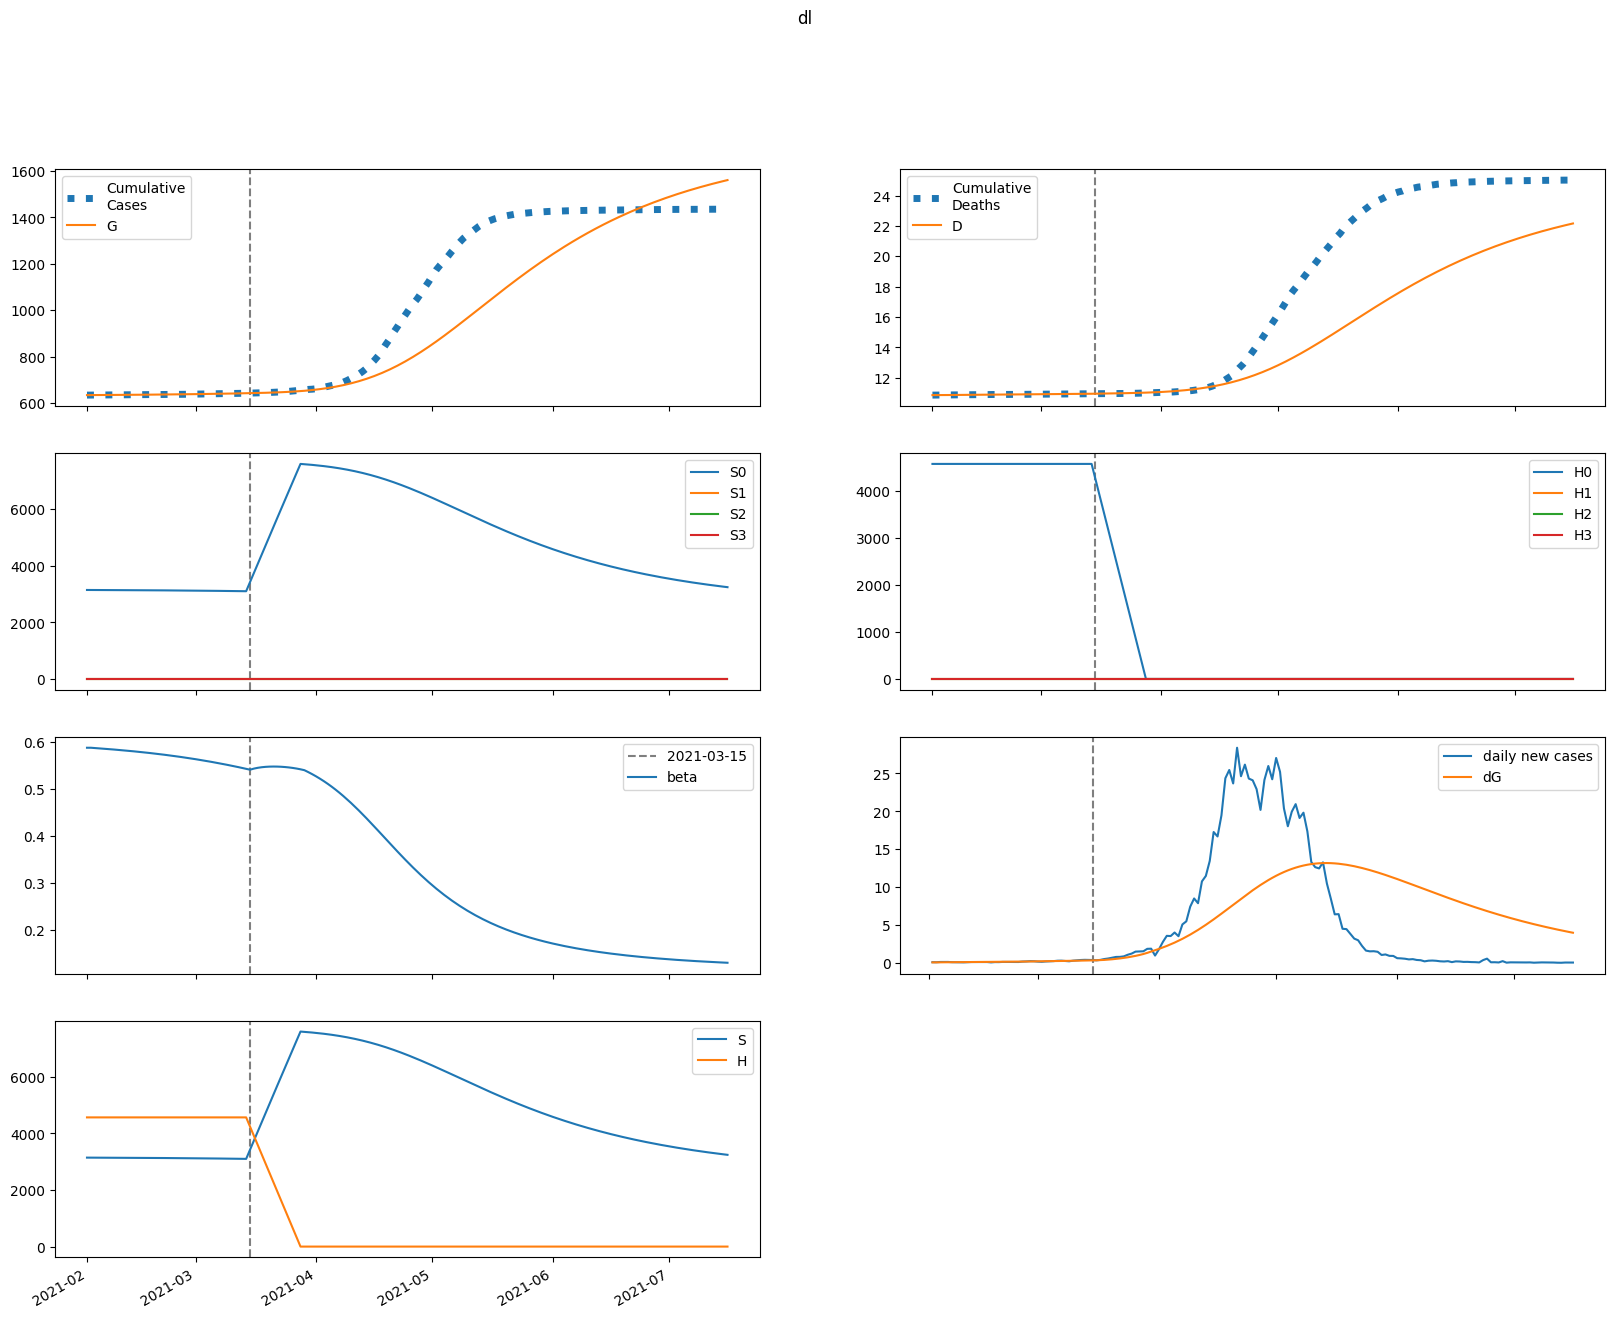

Data behind this chart, as committed beside it:
series, 2021-02-01, 2021-02-02, 2021-02-03, 2021-02-04, 2021-02-05, 2021-02-06, 2021-02-07, 2021-02-08, 2021-02-09, 2021-02-10, 2021-02-11, 2021-02-12, 2021-02-13, 2021-02-14, 2021-02-15, 2021-02-16, 2021-02-17, 2021-02-18, 2021-02-19, 2021-02-20, 2021-02-21, 2021-02-22, 2021-02-23
S, 3146209, 3145670, 3145126, 3144573, 3144005, 3143422, 3142821, 3142200, 3141558, 3140893, 3140205, 3139492, 3138754, 3137989, 3137198, 3136377, 3135528, 3134649, 3133738, 3132796, 3131821, 3130811, 3129767
E, 2213, 2309, 2391, 2467, 2541, 2616, 2694, 2776, 2863, 2955, 3052, 3155, 3262, 3374, 3491, 3613, 3740, 3871, 4007, 4148, 4294, 4444, 4600
I, 1034, 890.4, 784.1, 705.5, 648.1, 607, 578.5, 559.8, 548.9, 544.2, 544.4, 548.7, 556.3, 566.7, 579.5, 594.3, 610.8, 628.9, 648.4, 669.2, 691.2, 714.4, 738.5
A, 3859, 4053, 4256, 4463, 4673, 4887, 5104, 5325, 5550, 5779, 6014, 6255, 6503, 6757, 7019, 7289, 7567, 7855, 8151, 8457, 8773, 9100, 9437
IH, 0.0, 68.58, 92.01, 96.19, 92.99, 87.65, 82.36, 77.93, 74.56, 72.22, 70.78, 70.1, 70.06, 70.55, 71.47, 72.76, 74.36, 76.23, 78.33, 80.63, 83.11, 85.77, 88.57
IN, 168.2, 319.4, 431.9, 515.8, 578.3, 625.2, 660.7, 687.9, 709.4, 726.9, 741.8, 755.3, 768.1, 780.9, 794, 807.9, 822.8, 838.9, 856.3, 875.1, 895.4, 917.2, 940.6
D, 10853, 10853, 10855, 10857, 10859, 10861, 10863, 10865, 10867, 10868, 10870, 10871, 10873, 10875, 10876, 10878, 10879, 10881, 10883, 10885, 10886, 10888, 10890
R, 0.0, 171.4, 400, 659.7, 938.2, 1230, 1532, 1844, 2166, 2497, 2837, 3188, 3550, 3922, 4307, 4704, 5113, 5536, 5973, 6425, 6892, 7375, 7874
G, 635096, 635190, 635287, 635388, 635492, 635600, 635710, 635824, 635941, 636062, 636187, 636316, 636450, 636587, 636730, 636878, 637030, 637188, 637352, 637521, 637696, 637878, 638066
H, 4568930, 4568930, 4568930, 4568930, 4568930, 4568930, 4568930, 4568930, 4568930, 4568930, 4568930, 4568930, 4568930, 4568930, 4568930, 4568930, 4568930, 4568930, 4568930, 4568930, 4568930, 4568930, 4568930
S0, 3146209, 3145670, 3145126, 3144573, 3144005, 3143422, 3142821, 3142200, 3141558, 3140893, 3140205, 3139492, 3138754, 3137989, 3137198, 3136377, 3135528, 3134649, 3133738, 3132796, 3131821, 3130811, 3129767
E0, 2213, 2309, 2391, 2467, 2541, 2616, 2694, 2776, 2863, 2955, 3052, 3155, 3262, 3374, 3491, 3613, 3740, 3871, 4007, 4148, 4294, 4444, 4600
I0, 1034, 890.4, 784.1, 705.5, 648.1, 607, 578.5, 559.8, 548.9, 544.2, 544.4, 548.7, 556.3, 566.7, 579.5, 594.3, 610.8, 628.9, 648.4, 669.2, 691.2, 714.4, 738.5
A0, 3859, 4053, 4256, 4463, 4673, 4887, 5104, 5325, 5550, 5779, 6014, 6255, 6503, 6757, 7019, 7289, 7567, 7855, 8151, 8457, 8773, 9100, 9437
IH0, 0.0, 68.58, 92.01, 96.19, 92.99, 87.65, 82.36, 77.93, 74.56, 72.22, 70.78, 70.1, 70.06, 70.55, 71.47, 72.76, 74.36, 76.23, 78.33, 80.63, 83.11, 85.77, 88.57
IN0, 168.2, 319.4, 431.9, 515.8, 578.3, 625.2, 660.7, 687.9, 709.4, 726.9, 741.8, 755.3, 768.1, 780.9, 794, 807.9, 822.8, 838.9, 856.3, 875.1, 895.4, 917.2, 940.6
D0, 10853, 10853, 10855, 10857, 10859, 10861, 10863, 10865, 10867, 10868, 10870, 10871, 10873, 10875, 10876, 10878, 10879, 10881, 10883, 10885, 10886, 10888, 10890
R0, 0.0, 171.4, 400, 659.7, 938.2, 1230, 1532, 1844, 2166, 2497, 2837, 3188, 3550, 3922, 4307, 4704, 5113, 5536, 5973, 6425, 6892, 7375, 7874
G0, 635096, 635190, 635287, 635388, 635492, 635600, 635710, 635824, 635941, 636062, 636187, 636316, 636450, 636587, 636730, 636878, 637030, 637188, 637352, 637521, 637696, 637878, 638066
H0, 4568930, 4568930, 4568930, 4568930, 4568930, 4568930, 4568930, 4568930, 4568930, 4568930, 4568930, 4568930, 4568930, 4568930, 4568930, 4568930, 4568930, 4568930, 4568930, 4568930, 4568930, 4568930, 4568930
S1, 0.0, 0.0, 0.0, 0.0, 0.0, 0.0, 0.0, 0.0, 0.0, 0.0, 0.0, 0.0, 0.0, 0.0, 0.0, 0.0, 0.0, 0.0, 0.0, 0.0, 0.0, 0.0, 0.0
E1, 0.0, 0.0, 0.0, 0.0, 0.0, 0.0, 0.0, 0.0, 0.0, 0.0, 0.0, 0.0, 0.0, 0.0, 0.0, 0.0, 0.0, 0.0, 0.0, 0.0, 0.0, 0.0, 0.0
I1, 0.0, 0.0, 0.0, 0.0, 0.0, 0.0, 0.0, 0.0, 0.0, 0.0, 0.0, 0.0, 0.0, 0.0, 0.0, 0.0, 0.0, 0.0, 0.0, 0.0, 0.0, 0.0, 0.0
A1, 0.0, 0.0, 0.0, 0.0, 0.0, 0.0, 0.0, 0.0, 0.0, 0.0, 0.0, 0.0, 0.0, 0.0, 0.0, 0.0, 0.0, 0.0, 0.0, 0.0, 0.0, 0.0, 0.0
IH1, 0.0, 0.0, 0.0, 0.0, 0.0, 0.0, 0.0, 0.0, 0.0, 0.0, 0.0, 0.0, 0.0, 0.0, 0.0, 0.0, 0.0, 0.0, 0.0, 0.0, 0.0, 0.0, 0.0
IN1, 0.0, 0.0, 0.0, 0.0, 0.0, 0.0, 0.0, 0.0, 0.0, 0.0, 0.0, 0.0, 0.0, 0.0, 0.0, 0.0, 0.0, 0.0, 0.0, 0.0, 0.0, 0.0, 0.0
D1, 0.0, 0.0, 0.0, 0.0, 0.0, 0.0, 0.0, 0.0, 0.0, 0.0, 0.0, 0.0, 0.0, 0.0, 0.0, 0.0, 0.0, 0.0, 0.0, 0.0, 0.0, 0.0, 0.0
R1, 0.0, 0.0, 0.0, 0.0, 0.0, 0.0, 0.0, 0.0, 0.0, 0.0, 0.0, 0.0, 0.0, 0.0, 0.0, 0.0, 0.0, 0.0, 0.0, 0.0, 0.0, 0.0, 0.0
G1, 0.0, 0.0, 0.0, 0.0, 0.0, 0.0, 0.0, 0.0, 0.0, 0.0, 0.0, 0.0, 0.0, 0.0, 0.0, 0.0, 0.0, 0.0, 0.0, 0.0, 0.0, 0.0, 0.0
H1, 0.0, 0.0, 0.0, 0.0, 0.0, 0.0, 0.0, 0.0, 0.0, 0.0, 0.0, 0.0, 0.0, 0.0, 0.0, 0.0, 0.0, 0.0, 0.0, 0.0, 0.0, 0.0, 0.0
S2, 0.0, 0.0, 0.0, 0.0, 0.0, 0.0, 0.0, 0.0, 0.0, 0.0, 0.0, 0.0, 0.0, 0.0, 0.0, 0.0, 0.0, 0.0, 0.0, 0.0, 0.0, 0.0, 0.0
E2, 0.0, 0.0, 0.0, 0.0, 0.0, 0.0, 0.0, 0.0, 0.0, 0.0, 0.0, 0.0, 0.0, 0.0, 0.0, 0.0, 0.0, 0.0, 0.0, 0.0, 0.0, 0.0, 0.0
I2, 0.0, 0.0, 0.0, 0.0, 0.0, 0.0, 0.0, 0.0, 0.0, 0.0, 0.0, 0.0, 0.0, 0.0, 0.0, 0.0, 0.0, 0.0, 0.0, 0.0, 0.0, 0.0, 0.0
A2, 0.0, 0.0, 0.0, 0.0, 0.0, 0.0, 0.0, 0.0, 0.0, 0.0, 0.0, 0.0, 0.0, 0.0, 0.0, 0.0, 0.0, 0.0, 0.0, 0.0, 0.0, 0.0, 0.0
IH2, 0.0, 0.0, 0.0, 0.0, 0.0, 0.0, 0.0, 0.0, 0.0, 0.0, 0.0, 0.0, 0.0, 0.0, 0.0, 0.0, 0.0, 0.0, 0.0, 0.0, 0.0, 0.0, 0.0
IN2, 0.0, 0.0, 0.0, 0.0, 0.0, 0.0, 0.0, 0.0, 0.0, 0.0, 0.0, 0.0, 0.0, 0.0, 0.0, 0.0, 0.0, 0.0, 0.0, 0.0, 0.0, 0.0, 0.0
D2, 0.0, 0.0, 0.0, 0.0, 0.0, 0.0, 0.0, 0.0, 0.0, 0.0, 0.0, 0.0, 0.0, 0.0, 0.0, 0.0, 0.0, 0.0, 0.0, 0.0, 0.0, 0.0, 0.0
R2, 0.0, 0.0, 0.0, 0.0, 0.0, 0.0, 0.0, 0.0, 0.0, 0.0, 0.0, 0.0, 0.0, 0.0, 0.0, 0.0, 0.0, 0.0, 0.0, 0.0, 0.0, 0.0, 0.0
G2, 0.0, 0.0, 0.0, 0.0, 0.0, 0.0, 0.0, 0.0, 0.0, 0.0, 0.0, 0.0, 0.0, 0.0, 0.0, 0.0, 0.0, 0.0, 0.0, 0.0, 0.0, 0.0, 0.0
H2, 0.0, 0.0, 0.0, 0.0, 0.0, 0.0, 0.0, 0.0, 0.0, 0.0, 0.0, 0.0, 0.0, 0.0, 0.0, 0.0, 0.0, 0.0, 0.0, 0.0, 0.0, 0.0, 0.0
S3, 0.0, 0.0, 0.0, 0.0, 0.0, 0.0, 0.0, 0.0, 0.0, 0.0, 0.0, 0.0, 0.0, 0.0, 0.0, 0.0, 0.0, 0.0, 0.0, 0.0, 0.0, 0.0, 0.0
E3, 0.0, 0.0, 0.0, 0.0, 0.0, 0.0, 0.0, 0.0, 0.0, 0.0, 0.0, 0.0, 0.0, 0.0, 0.0, 0.0, 0.0, 0.0, 0.0, 0.0, 0.0, 0.0, 0.0
I3, 0.0, 0.0, 0.0, 0.0, 0.0, 0.0, 0.0, 0.0, 0.0, 0.0, 0.0, 0.0, 0.0, 0.0, 0.0, 0.0, 0.0, 0.0, 0.0, 0.0, 0.0, 0.0, 0.0
A3, 0.0, 0.0, 0.0, 0.0, 0.0, 0.0, 0.0, 0.0, 0.0, 0.0, 0.0, 0.0, 0.0, 0.0, 0.0, 0.0, 0.0, 0.0, 0.0, 0.0, 0.0, 0.0, 0.0
IH3, 0.0, 0.0, 0.0, 0.0, 0.0, 0.0, 0.0, 0.0, 0.0, 0.0, 0.0, 0.0, 0.0, 0.0, 0.0, 0.0, 0.0, 0.0, 0.0, 0.0, 0.0, 0.0, 0.0
IN3, 0.0, 0.0, 0.0, 0.0, 0.0, 0.0, 0.0, 0.0, 0.0, 0.0, 0.0, 0.0, 0.0, 0.0, 0.0, 0.0, 0.0, 0.0, 0.0, 0.0, 0.0, 0.0, 0.0
D3, 0.0, 0.0, 0.0, 0.0, 0.0, 0.0, 0.0, 0.0, 0.0, 0.0, 0.0, 0.0, 0.0, 0.0, 0.0, 0.0, 0.0, 0.0, 0.0, 0.0, 0.0, 0.0, 0.0
R3, 0.0, 0.0, 0.0, 0.0, 0.0, 0.0, 0.0, 0.0, 0.0, 0.0, 0.0, 0.0, 0.0, 0.0, 0.0, 0.0, 0.0, 0.0, 0.0, 0.0, 0.0, 0.0, 0.0
G3, 0.0, 0.0, 0.0, 0.0, 0.0, 0.0, 0.0, 0.0, 0.0, 0.0, 0.0, 0.0, 0.0, 0.0, 0.0, 0.0, 0.0, 0.0, 0.0, 0.0, 0.0, 0.0, 0.0
H3, 0.0, 0.0, 0.0, 0.0, 0.0, 0.0, 0.0, 0.0, 0.0, 0.0, 0.0, 0.0, 0.0, 0.0, 0.0, 0.0, 0.0, 0.0, 0.0, 0.0, 0.0, 0.0, 0.0
beta, 0.5877, 0.5877, 0.5871, 0.5865, 0.5858, 0.5852, 0.5845, 0.5838, 0.5831, 0.5824, 0.5817, 0.5809, 0.5801, 0.5793, 0.5784, 0.5775, 0.5766, 0.5757, 0.5747, 0.5737, 0.5727, 0.5717, 0.5706
